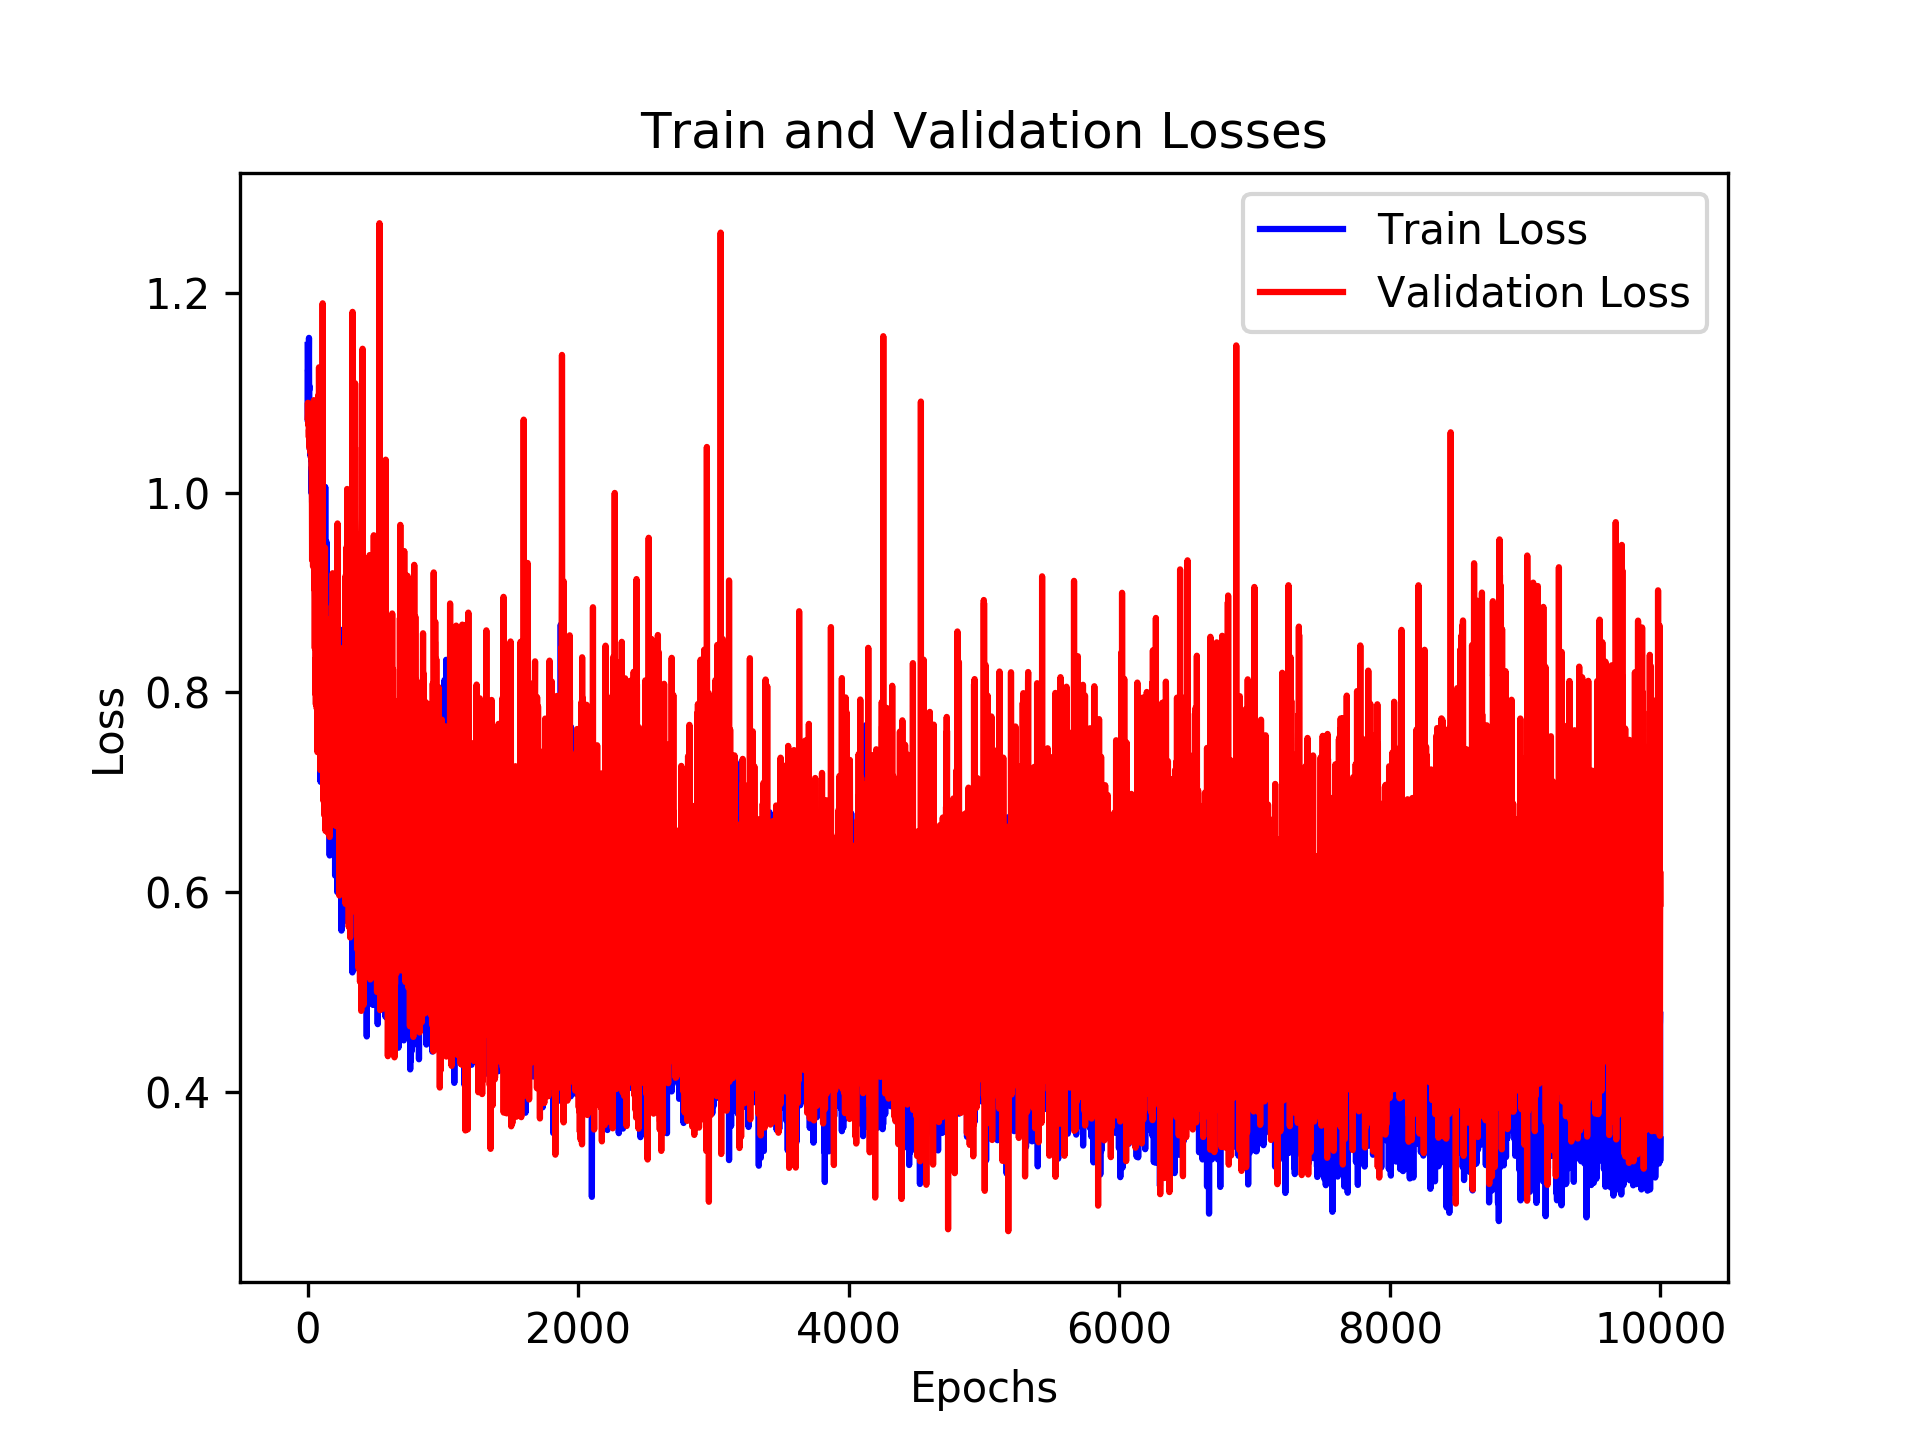

The file beside this chart, header and first rows:
, loss_train, loss_val, time_forecast
0, 1.148, 1.076, 4.0
1, 1.085, 1.079, 4.0
2, 1.071, 1.09, 4.0
3, 1.123, 1.078, 4.0
4, 1.119, 1.068, 4.0
5, 1.102, 1.068, 4.0
6, 1.123, 1.069, 4.0
7, 1.107, 1.068, 4.0
8, 1.131, 1.069, 4.0
9, 1.134, 1.055, 4.0
10, 1.155, 1.063, 4.0
11, 1.102, 1.057, 4.0
12, 1.107, 1.06, 4.0
13, 1.073, 1.056, 4.0
14, 1.075, 1.045, 4.0
15, 1.049, 1.046, 4.0
16, 1.066, 1.057, 4.0
17, 1.043, 1.043, 4.0
18, 1.071, 1.07, 4.0
19, 1.063, 1.05, 4.0
20, 1.044, 1.059, 4.0
21, 1.037, 1.04, 4.0
22, 1.056, 1.055, 4.0
23, 1.044, 1.051, 4.0
24, 1.071, 1.064, 4.0
25, 1.052, 1.035, 4.0
26, 1.032, 1.066, 4.0
27, 1.07, 1.031, 4.0
28, 1.025, 1.024, 4.0
29, 1.015, 1.023, 4.0
30, 0.999, 1.022, 4.0
31, 1.025, 1.006, 4.0
32, 1.026, 0.9865, 4.0
33, 0.9901, 0.9324, 4.0
34, 1.051, 0.9788, 4.0
35, 0.9949, 0.9517, 4.0
36, 1.006, 0.9556, 4.0
37, 0.9969, 1.002, 4.0
38, 0.9942, 1.015, 4.0
39, 0.9958, 1.024, 4.0
40, 0.9929, 0.926, 4.0
41, 0.9386, 0.9954, 4.0
42, 0.9412, 0.9831, 4.0
43, 1.003, 0.9887, 4.0
44, 0.9708, 1.023, 4.0
45, 0.9691, 1.086, 4.0
46, 0.9706, 1.093, 4.0
47, 1.033, 1.033, 4.0
48, 0.9999, 0.9033, 4.0
49, 0.9531, 0.9321, 4.0
50, 1.029, 0.9682, 4.0
51, 0.955, 0.9564, 4.0
52, 0.9954, 0.9265, 4.0
53, 0.9582, 0.844, 4.0
54, 0.9501, 0.9248, 4.0
55, 0.986, 0.8856, 4.0
56, 1.066, 0.8781, 4.0
57, 0.9339, 0.9109, 4.0
58, 0.8905, 0.7983, 4.0
59, 0.8895, 0.834, 4.0
... 9,940 more rows
